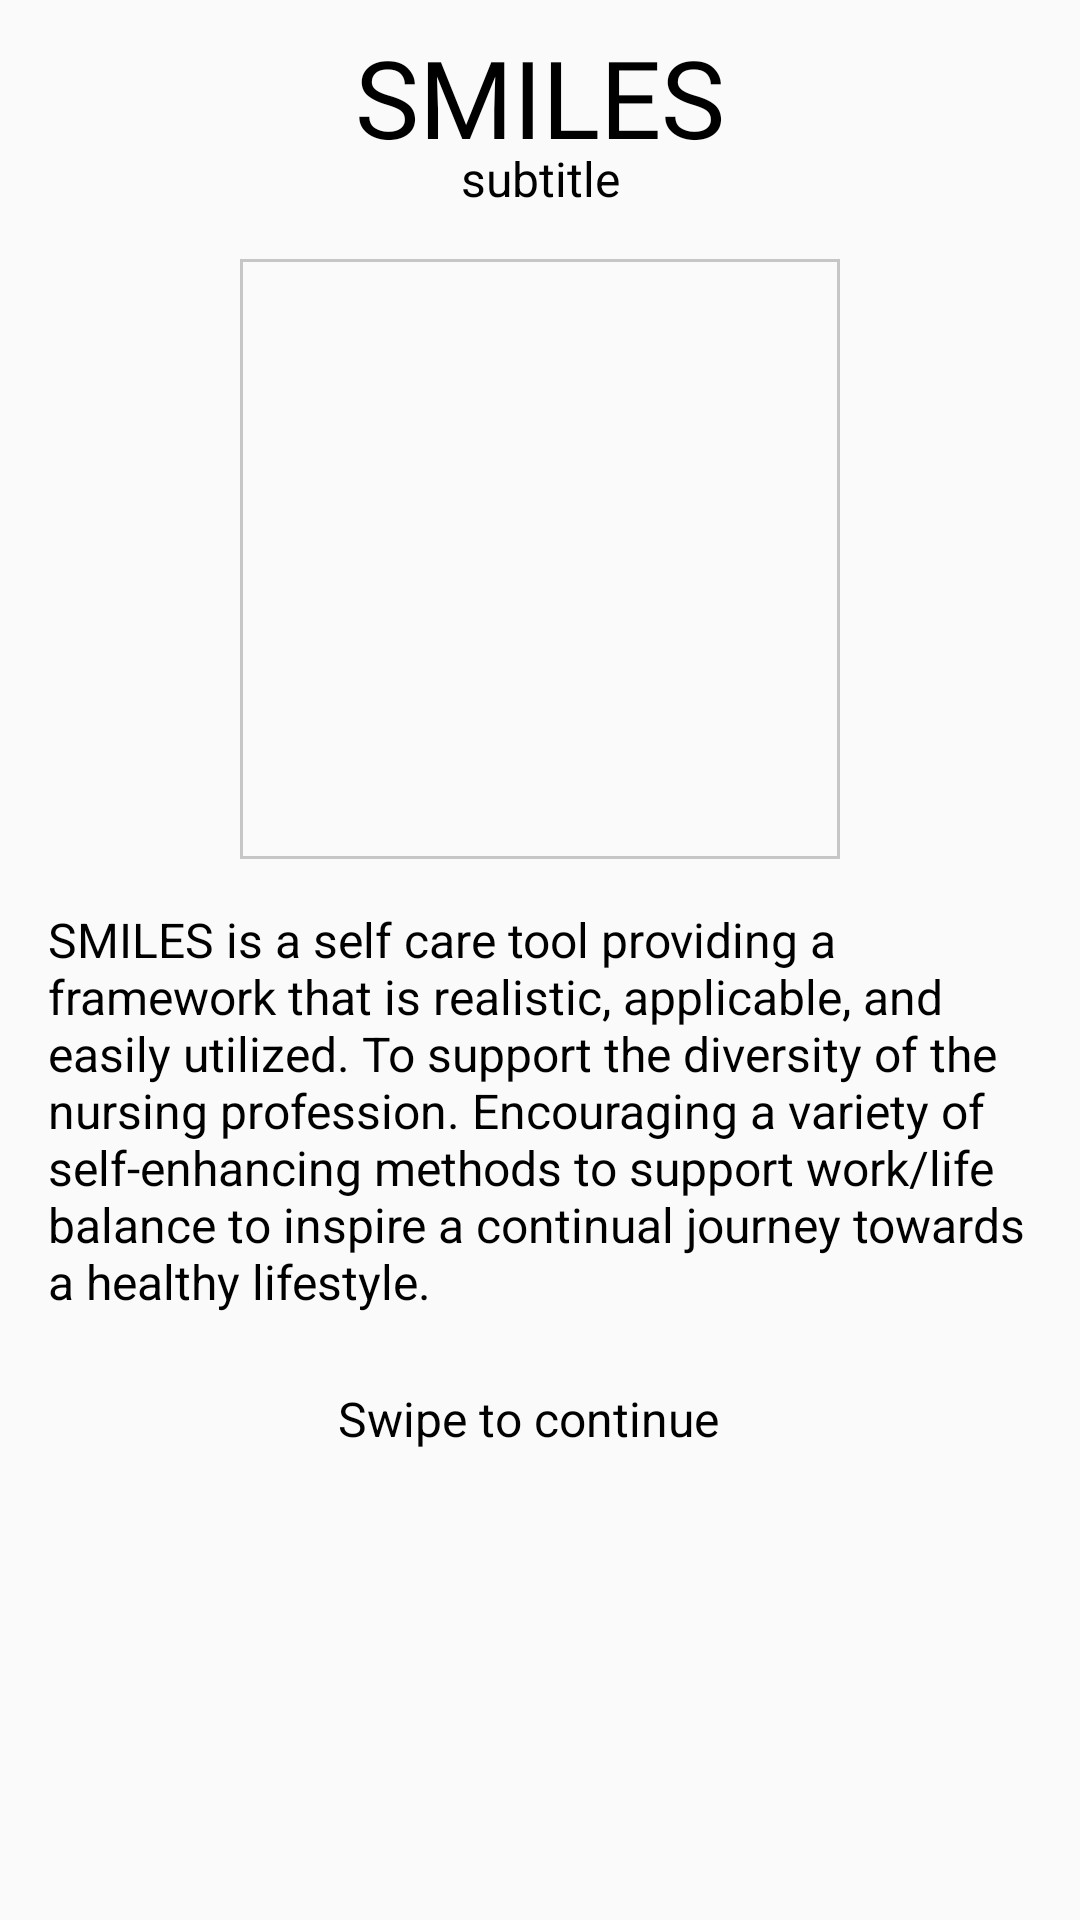

Reconstruct the res/layout file that produces this screen, plus the resources it refers to.
<!-- AndroidManifest.xml: application theme Theme.AppCompat.Light.NoActionBar -->
<!-- res/layout/fragment_introduction.xml -->
<?xml version="1.0" encoding="utf-8"?>
<ScrollView xmlns:android="http://schemas.android.com/apk/res/android"
    xmlns:app="http://schemas.android.com/apk/res-auto"
    xmlns:tools="http://schemas.android.com/tools"
    android:id="@+id/introduction_scroll_view"
    android:layout_width="match_parent"
    android:layout_height="match_parent"
    android:gravity="top|center">


    <android.support.constraint.ConstraintLayout
        android:id="@+id/constraint1"
        android:layout_width="match_parent"
        android:layout_height="wrap_content"
        android:gravity="top|center">

        <TextView
            android:id="@+id/introduction_title"
            style="@style/TitleText"
            android:layout_width="match_parent"
            android:layout_height="wrap_content"
            android:layout_marginTop="8dp"
            android:text="@string/introduction_title_smiles"
            app:layout_constraintEnd_toEndOf="parent"
            app:layout_constraintStart_toStartOf="parent"
            app:layout_constraintTop_toTopOf="parent" />

        <TextView
            android:id="@+id/introduction_subtitle"
            style="@style/Heading2Text"
            android:layout_width="0dp"
            android:layout_height="wrap_content"
            android:layout_marginTop="-8dp"
            android:text="subtitle"
            app:layout_constraintBottom_toTopOf="@+id/introduction_image"
            app:layout_constraintEnd_toEndOf="parent"
            app:layout_constraintStart_toStartOf="parent"
            app:layout_constraintTop_toBottomOf="@+id/introduction_title" />

        <ImageView
            android:id="@+id/introduction_image"
            android:layout_width="200dp"
            android:layout_height="200dp"
            android:layout_marginLeft="8dp"
            android:layout_marginTop="8dp"
            android:layout_marginRight="8dp"
            android:background="@drawable/trim"
            android:cropToPadding="true"
            android:padding="1dp"
            app:layout_constraintBottom_toTopOf="@+id/introduction_explanation"
            app:layout_constraintEnd_toEndOf="parent"
            app:layout_constraintStart_toStartOf="parent"
            app:layout_constraintTop_toBottomOf="@+id/introduction_subtitle"
            app:srcCompat="@drawable/icon_sleep_anxiety" />

        <TextView
            android:id="@+id/introduction_explanation"
            style="@style/BodyText"
            android:layout_width="0dp"
            android:layout_height="wrap_content"
            android:layout_marginStart="8dp"
            android:layout_marginTop="8dp"
            android:layout_marginEnd="8dp"
            android:padding="8dp"
            android:text="@string/introduction_explanation_smiles"
            app:layout_constraintBottom_toTopOf="@+id/swipe_layout"
            app:layout_constraintEnd_toEndOf="parent"
            app:layout_constraintHorizontal_bias="0.0"
            app:layout_constraintStart_toStartOf="parent"
            app:layout_constraintTop_toBottomOf="@+id/introduction_image" />

        <LinearLayout
            android:id="@+id/swipe_layout"
            android:layout_width="wrap_content"
            android:layout_height="wrap_content"
            android:layout_marginBottom="8dp"
            android:gravity="center_horizontal|center_vertical"
            android:orientation="horizontal"
            android:padding="8dp"
            app:layout_constraintBottom_toBottomOf="parent"
            app:layout_constraintEnd_toEndOf="parent"
            app:layout_constraintStart_toStartOf="parent">

            <TextView
                android:id="@+id/textView2"
                style="@style/Heading2Text"
                android:layout_width="wrap_content"
                android:layout_height="wrap_content"
                android:layout_margin="0dp"
                android:layout_weight="1"
                android:padding="0dp"
                android:text="@string/swipe"
                android:textAlignment="center" />

            <ImageView
                android:id="@+id/imageView"
                android:layout_width="wrap_content"
                android:layout_height="wrap_content"
                android:layout_marginLeft="8dp"
                android:layout_weight="1"
                app:srcCompat="@drawable/ic_swipe_arrow" />

        </LinearLayout>

    </android.support.constraint.ConstraintLayout>

</ScrollView>
<!-- resources referenced by this layout -->
<resources>
  <!-- drawable trim (drawable-v24) -->
  <shape xmlns:android="http://schemas.android.com/apk/res/android"
      android:shape="rectangle">
      <stroke android:width="1dp" android:color="@color/colorNoData" />
  </shape>
  <string name="introduction_explanation_smiles">SMILES is a self care tool providing a framework that is realistic,
          applicable, and easily utilized. To support the diversity of the nursing profession. Encouraging a variety of
          self-enhancing methods to support work/life balance to inspire a continual journey towards a healthy lifestyle. </string>
  <string name="introduction_title_smiles">SMILES</string>
  <string name="swipe">Swipe to continue</string>
  <style name="BodyText" parent="TextAppearance.AppCompat">
          <item name="android:textSize">16sp</item>
          <item name="android:textColor">@color/colorBodyText</item>
          <item name="android:layout_margin">8dp</item>
      </style>
  <style name="Heading2Text" parent="TextAppearance.AppCompat">
          <item name="android:textSize">16sp</item>
          <item name="android:textColor">@color/colorSubtitleText</item>
          <item name="android:layout_marginBottom">8dp</item>
          <item name="android:textAlignment">center</item>
          <item name="android:layout_marginRight">8dp</item>
          <item name="android:layout_marginLeft">8dp</item>
      </style>
  <style name="TitleText" parent="TextAppearance.AppCompat">
          <item name="android:textSize">36sp</item>
          <item name="android:fontFamily">@font/sonika_italic</item>
          <item name="android:textColor">@color/colorTitleText</item>
          <item name="android:layout_marginTop">16dp</item>
          <item name="android:textAlignment">center</item>
          <item name="android:layout_marginRight">8dp</item>
          <item name="android:layout_marginLeft">8dp</item>
      </style>
  <color name="colorNoData">#c6c6c6</color>
  <color name="colorBodyText">#000000</color>
  <color name="colorSubtitleText">#000000</color>
  <color name="colorTitleText">#000000</color>
</resources>
